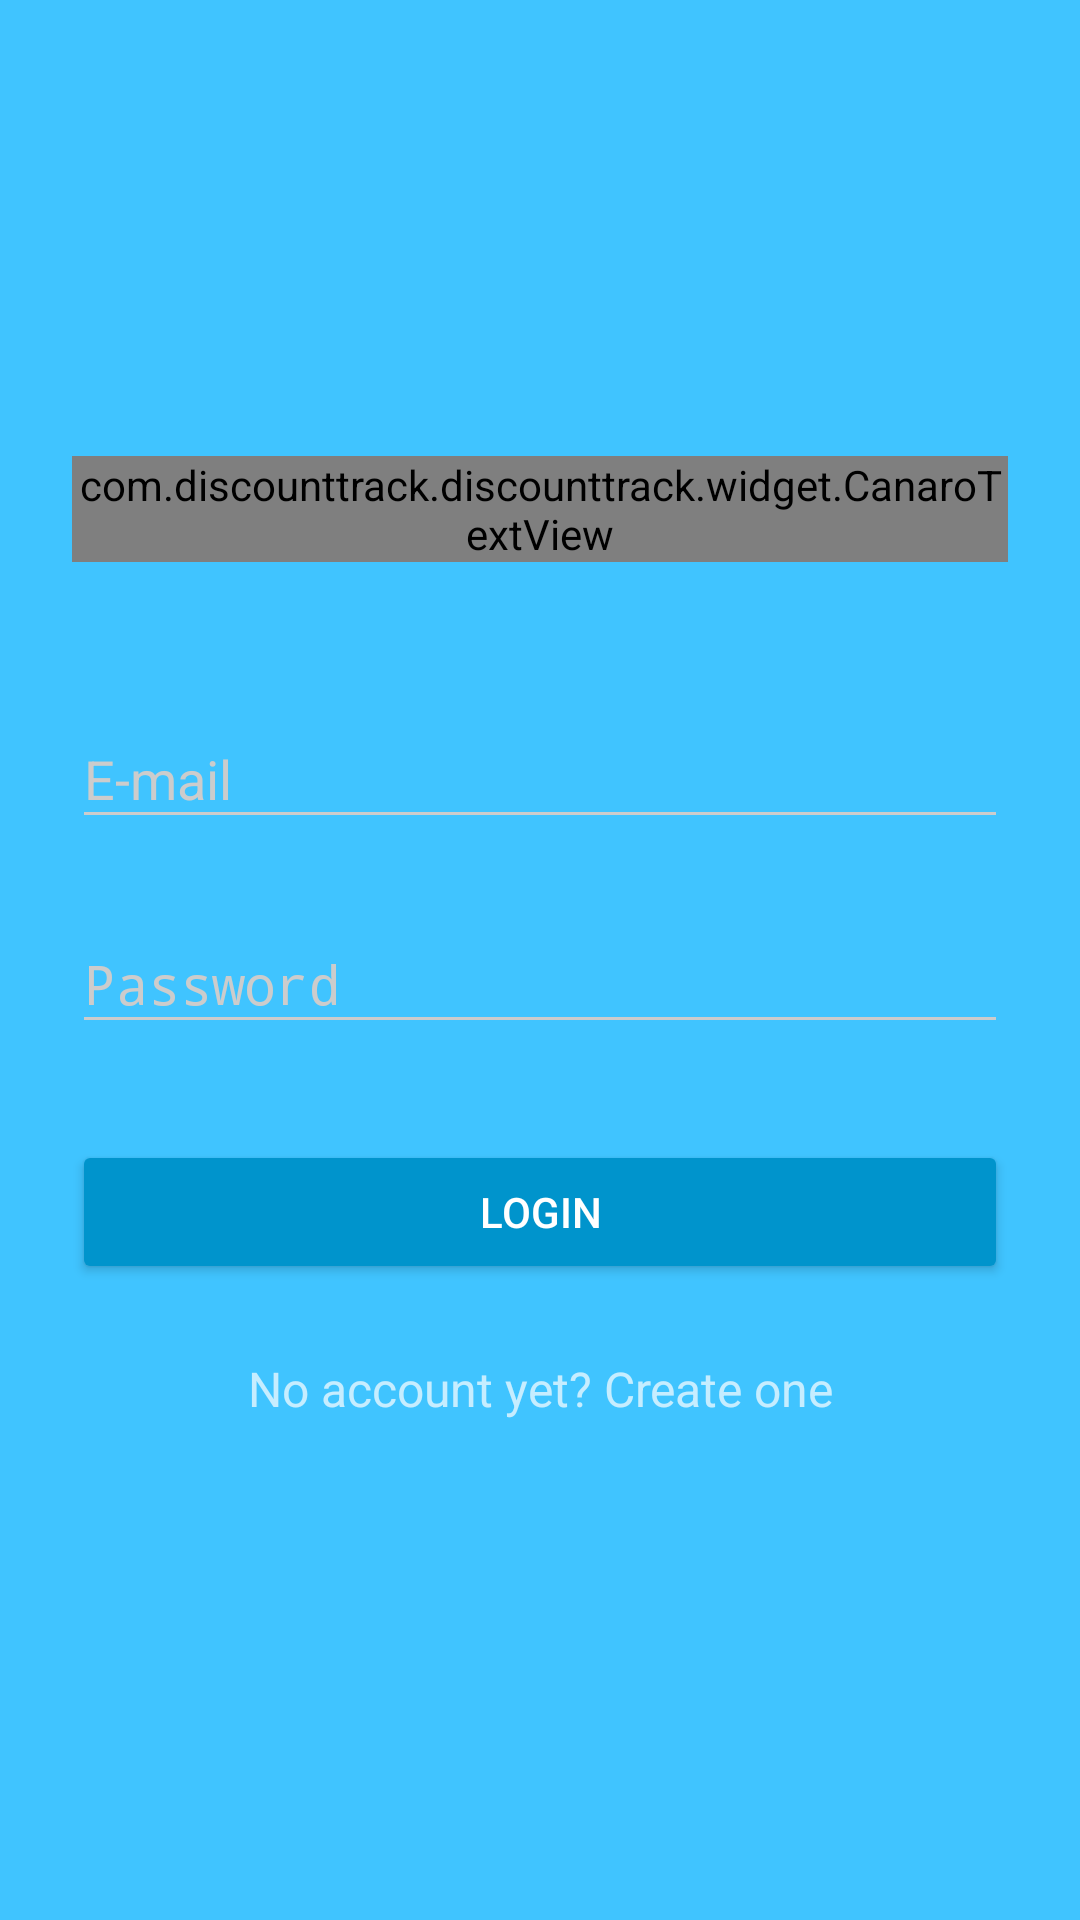

Produce the Android XML layout that renders to this screen, including the resource entries it uses.
<!-- AndroidManifest.xml: activity theme AppTheme.Dark -->
<!-- res/layout/activity_login.xml -->
<?xml version="1.0" encoding="utf-8"?>
<ScrollView xmlns:android="http://schemas.android.com/apk/res/android"
    xmlns:tools="http://schemas.android.com/tools"
    android:layout_width="fill_parent"
    android:layout_height="fill_parent"
    android:fitsSystemWindows="true"
    tools:context=".ui.LoginActivity">

    <LinearLayout
        android:layout_width="match_parent"
        android:layout_height="wrap_content"
        android:orientation="vertical"
        android:paddingLeft="24dp"
        android:paddingRight="24dp"
        android:paddingTop="56dp">

        <ImageView
            android:layout_width="wrap_content"
            android:layout_height="72dp"
            android:layout_gravity="center_horizontal"
            android:layout_marginBottom="24dp"
            android:src="@drawable/ic_discount" />

        <com.discounttrack.discounttrack.widget.CanaroTextView
            android:layout_width="wrap_content"
            android:layout_height="wrap_content"
            android:layout_gravity="center"
            android:layout_marginBottom="32dp"
            android:text="DISCOUNT TRACKER"
            android:textSize="24dp" />

        <android.support.design.widget.TextInputLayout
            android:layout_width="match_parent"
            android:layout_height="wrap_content"
            android:layout_marginBottom="8dp"
            android:layout_marginTop="8dp">

            <EditText
                android:id="@+id/login_activity_edt_email"
                android:layout_width="match_parent"
                android:layout_height="wrap_content"
                android:hint="E-mail"
                android:inputType="textEmailAddress" />

        </android.support.design.widget.TextInputLayout>

        <android.support.design.widget.TextInputLayout
            android:layout_width="match_parent"
            android:layout_height="wrap_content"
            android:layout_marginBottom="8dp"
            android:layout_marginTop="8dp">

            <EditText
                android:id="@+id/login_activity_edt_password"
                android:layout_width="match_parent"
                android:layout_height="wrap_content"
                android:hint="Password"
                android:inputType="textPassword" />
        </android.support.design.widget.TextInputLayout>

        <android.support.v7.widget.AppCompatButton
            android:id="@+id/login_activity_btn_login"
            android:layout_width="fill_parent"
            android:layout_height="wrap_content"
            android:layout_marginBottom="24dp"
            android:layout_marginTop="24dp"
            android:padding="12dp"
            android:text="Login" />

        <TextView
            android:id="@+id/login_activity_tv_linkSignUp"
            android:layout_width="fill_parent"
            android:layout_height="wrap_content"
            android:layout_marginBottom="24dp"
            android:gravity="center"
            android:text="No account yet? Create one"
            android:textSize="16dp" />

    </LinearLayout>

</ScrollView>
<!-- resources referenced by this layout -->
<resources>
  <style name="AppTheme.Dark" parent="Theme.AppCompat.NoActionBar">
          <item name="colorPrimary">@color/primary</item>
          <item name="colorPrimaryDark">@color/primary_dark</item>
          <item name="colorAccent">@color/accent</item>
  
          <item name="android:windowBackground">@color/primary</item>
  
          <item name="colorControlNormal">@color/iron</item>
          <item name="colorControlActivated">@color/white</item>
          <item name="colorControlHighlight">@color/white</item>
          <item name="android:textColorHint">@color/iron</item>
  
          <item name="colorButtonNormal">@color/primary_darker</item>
          <item name="android:colorButtonNormal">@color/primary_darker</item>
      </style>
  <color name="primary">#40c4ff</color>
  <color name="primary_dark">#40c4ff</color>
  <color name="accent">#FFFFFF</color>
  <color name="iron">#CCCCCC</color>
  <color name="white">#FFFFFF</color>
  <color name="primary_darker">#0094cc</color>
</resources>
